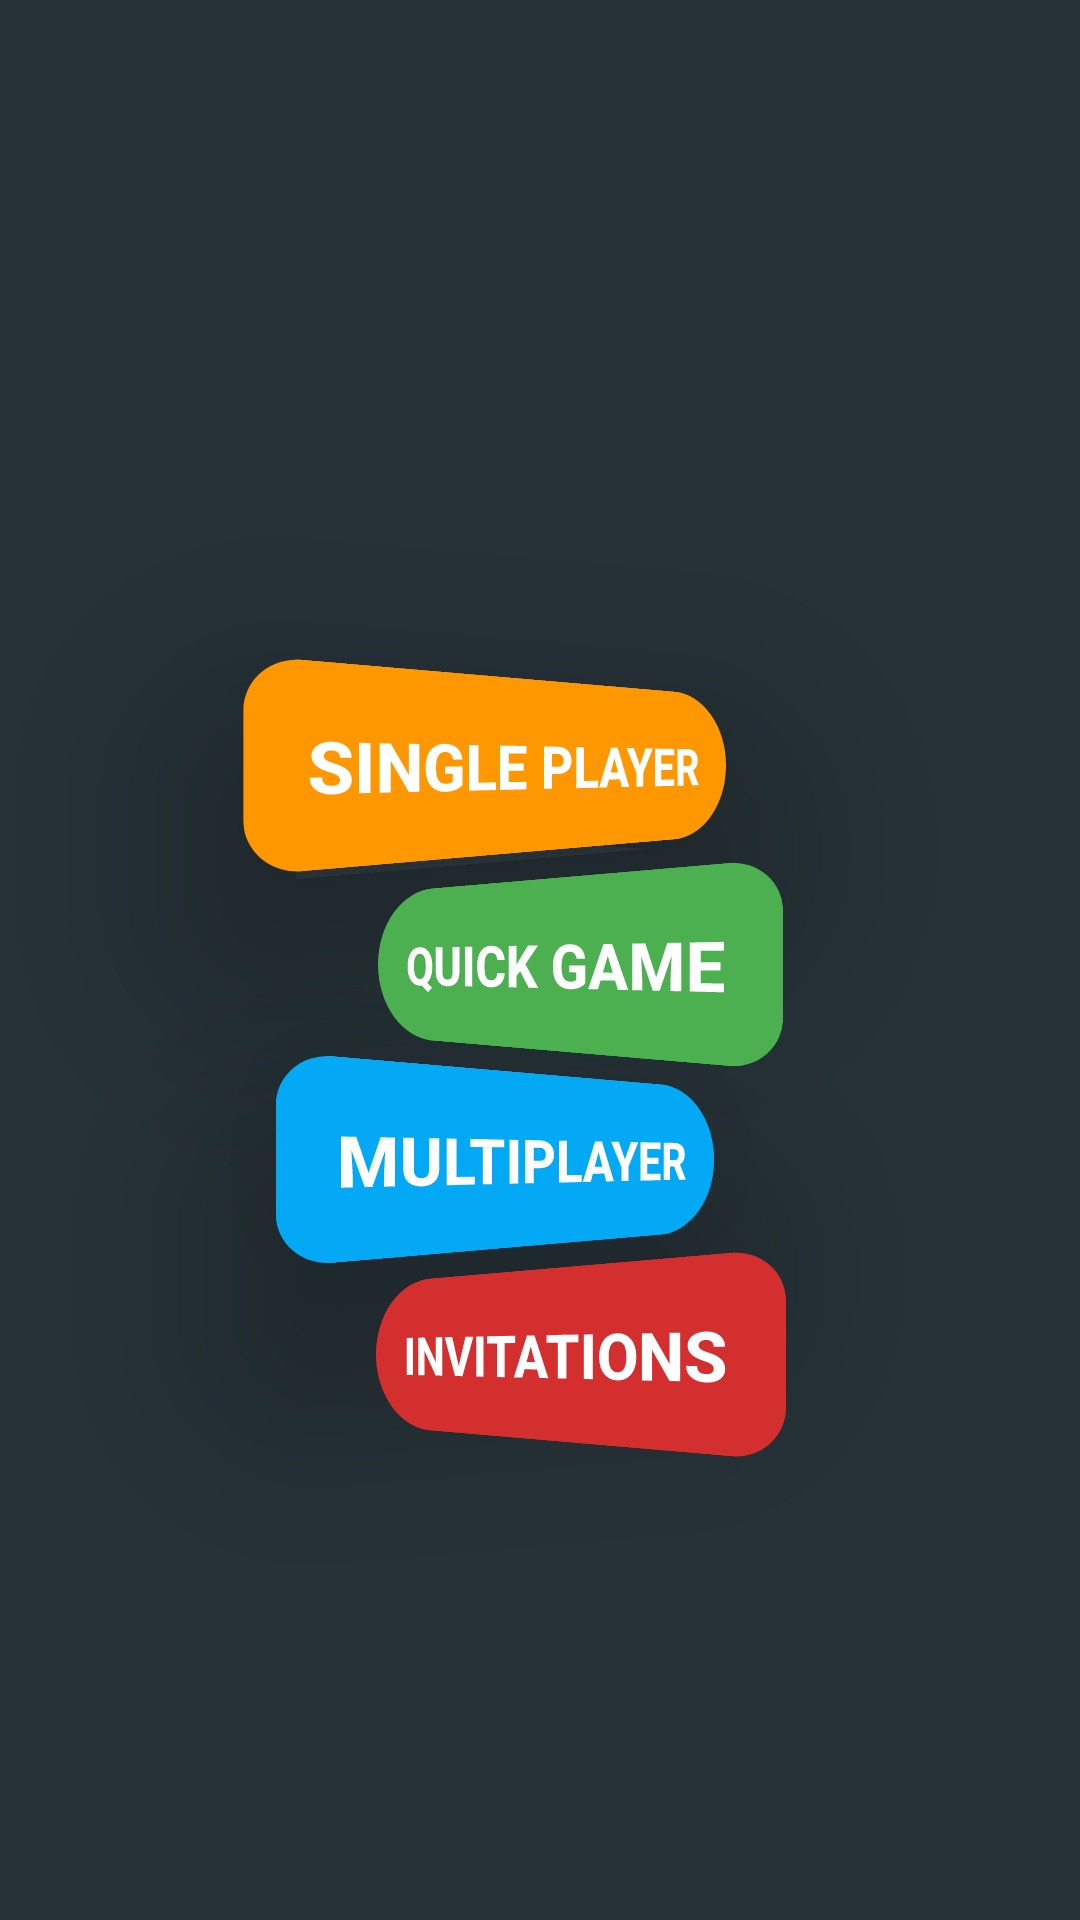

This screen was rendered from an Android layout file. Write that file and the resources it references.
<!-- AndroidManifest.xml: application theme AppTheme -->
<!-- res/layout/fragment_play_menu.xml -->
<?xml version="1.0" encoding="utf-8"?>
<FrameLayout xmlns:android="http://schemas.android.com/apk/res/android"
    xmlns:tools="http://schemas.android.com/tools"
    android:layout_width="match_parent"
    android:layout_height="match_parent"
    tools:context=".play.GameMenuFragment">

    <include layout="@layout/game_menu_layout"/>


</FrameLayout>
<!-- res/layout/game_menu_layout.xml (included above) -->
<?xml version="1.0" encoding="utf-8"?>
<android.support.constraint.ConstraintLayout xmlns:android="http://schemas.android.com/apk/res/android"
    xmlns:app="http://schemas.android.com/apk/res-auto"
    xmlns:tools="http://schemas.android.com/tools"
    android:layout_width="match_parent"
    android:layout_height="match_parent"
    tools:context=".play.GameMenuFragment"
    android:background="@color/colorBackground">

    <Button
        android:textStyle="bold"
        android:textSize="20sp"
        android:id="@+id/singlePlayerButton"
        android:layout_width="wrap_content"
        android:layout_height="wrap_content"
        android:layout_marginBottom="8dp"
        android:layout_marginEnd="8dp"
        android:layout_marginLeft="8dp"
        android:layout_marginRight="8dp"
        android:layout_marginStart="8dp"
        android:layout_marginTop="8dp"
        android:background="@drawable/button_background_two"
        android:rotationY="30"
        android:text="Single Player"
        android:textColor="@color/colorWhite"
        app:layout_constraintBottom_toTopOf="@+id/quickGameButton"
        app:layout_constraintEnd_toEndOf="parent"
        app:layout_constraintStart_toStartOf="parent"
        app:layout_constraintTop_toTopOf="parent"
        app:layout_constraintVertical_bias="0.994" />

    <Button
        android:textStyle="bold"
        android:textSize="20sp"
        android:id="@+id/quickGameButton"
        android:layout_width="wrap_content"
        android:layout_height="wrap_content"
        android:layout_marginBottom="8dp"
        android:layout_marginEnd="8dp"
        android:layout_marginLeft="8dp"
        android:layout_marginRight="8dp"
        android:layout_marginStart="8dp"
        android:background="@drawable/button_background_three"
        android:rotationY="-30"
        android:text="Quick Game"
        android:textColor="@color/colorWhite"
        app:layout_constraintBottom_toTopOf="@+id/multiplayerButton"
        app:layout_constraintEnd_toEndOf="parent"
        app:layout_constraintHorizontal_bias="0.501"
        app:layout_constraintStart_toStartOf="parent" />

    <Button
        android:textStyle="bold"
        android:textSize="20sp"
        android:id="@+id/multiplayerButton"
        android:layout_width="wrap_content"
        android:layout_height="wrap_content"
        android:layout_marginBottom="8dp"
        android:layout_marginEnd="8dp"
        android:layout_marginLeft="8dp"
        android:layout_marginRight="8dp"
        android:layout_marginStart="8dp"
        android:background="@drawable/button_background_four"
        android:rotationY="30"
        android:text="Multiplayer"
        android:textColor="@color/colorWhite"
        app:layout_constraintBottom_toTopOf="@+id/invitationButton"
        app:layout_constraintEnd_toEndOf="parent"
        app:layout_constraintHorizontal_bias="0.502"
        app:layout_constraintStart_toStartOf="parent" />

    <Button
        android:textStyle="bold"
        android:textSize="20sp"
        android:id="@+id/invitationButton"
        android:layout_width="wrap_content"
        android:layout_height="wrap_content"
        android:layout_marginBottom="160dp"
        android:layout_marginEnd="8dp"
        android:layout_marginLeft="8dp"
        android:layout_marginRight="8dp"
        android:layout_marginStart="8dp"
        android:background="@drawable/button_background_five"
        android:rotationY="-30"
        android:text="Invitations"
        android:textColor="@color/colorWhite"
        app:layout_constraintBottom_toBottomOf="parent"
        app:layout_constraintEnd_toEndOf="parent"
        app:layout_constraintHorizontal_bias="0.501"
        app:layout_constraintStart_toStartOf="parent" />
</android.support.constraint.ConstraintLayout>
<!-- resources referenced by this layout -->
<resources>
  <color name="colorBackground">#263238</color>
  <color name="colorWhite">#FFFFFF</color>
  <!-- drawable button_background_five (drawable) -->
  <?xml version="1.0" encoding="utf-8"?>
  <shape xmlns:android="http://schemas.android.com/apk/res/android">
      <gradient
          android:angle="45"
          android:endColor="@color/colorRed"
          android:startColor="@color/colorRed"></gradient>
      <corners
          android:topLeftRadius="90dp"
          android:bottomLeftRadius="90dp"
          android:topRightRadius="45dp"
          android:bottomRightRadius="45dp"></corners>
      <padding
          android:bottom="15dp"
          android:left="15dp"
          android:right="15dp"
          android:top="15dp" />
  </shape>
  <!-- drawable button_background_four (drawable) -->
  <?xml version="1.0" encoding="utf-8"?>
  <shape xmlns:android="http://schemas.android.com/apk/res/android">
      <gradient
          android:angle="45"
          android:endColor="@color/colorLightBlue"
          android:startColor="@color/colorLightBlue"></gradient>
      <corners
          android:topLeftRadius="45dp"
          android:bottomLeftRadius="45dp"
          android:topRightRadius="90dp"
          android:bottomRightRadius="90dp"></corners>
      <padding
          android:bottom="15dp"
          android:left="15dp"
          android:right="15dp"
          android:top="15dp" />
  
  </shape>
  <!-- drawable button_background_three (drawable) -->
  <?xml version="1.0" encoding="utf-8"?>
  <shape xmlns:android="http://schemas.android.com/apk/res/android">
      <gradient
          android:angle="45"
          android:endColor="@color/colorGreen"
          android:startColor="@color/colorGreen"></gradient>
      <corners
          android:topLeftRadius="90dp"
          android:bottomLeftRadius="90dp"
          android:topRightRadius="45dp"
          android:bottomRightRadius="45dp"></corners>
      <padding
          android:bottom="15dp"
          android:left="15dp"
          android:right="15dp"
          android:top="15dp" />
  </shape>
  <!-- drawable button_background_two (drawable) -->
  <?xml version="1.0" encoding="utf-8"?>
  <shape xmlns:android="http://schemas.android.com/apk/res/android">
      <gradient
          android:angle="45"
          android:endColor="@color/colorOrange"
          android:startColor="@color/colorOrange"></gradient>
      <corners
          android:topLeftRadius="45dp"
          android:bottomLeftRadius="45dp"
          android:topRightRadius="90dp"
          android:bottomRightRadius="90dp"></corners>
      <padding
          android:bottom="15dp"
          android:left="15dp"
          android:right="15dp"
          android:top="15dp" />
  
  </shape>
  <style name="AppTheme" parent="BaseAppTheme" />
  <color name="colorRed">#D32F2F</color>
  <color name="colorLightBlue">#03A9F4</color>
  <color name="colorGreen">#4CAF50</color>
  <color name="colorOrange">#FF9800</color>
  <style name="BaseAppTheme" parent="Theme.AppCompat.Light.NoActionBar">
          
          <item name="colorPrimary">@color/colorPrimary</item>
          <item name="colorPrimaryDark">@color/colorPrimaryDark</item>
          <item name="colorAccent">@color/colorAccent</item>
      </style>
  <color name="colorPrimary">#263238</color>
  <color name="colorPrimaryDark">#000000</color>
  <color name="colorAccent">#009688</color>
</resources>
